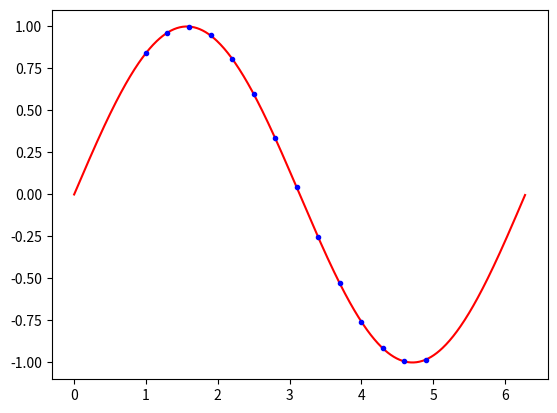

Here is the Python script that generated this plot:
from scipy import interpolate
import numpy as np
import matplotlib.pyplot as plt

xvals = np.arange(0, 2*np.pi,.01)
yvals = np.sin(xvals)

f = interpolate.interp1d(xvals, yvals)

xnew = np.arange(1, 5, .3)
ynew = f(xnew)

plt.plot(xvals, yvals, 'r-')
plt.plot(xnew, ynew, 'b.')
plt.show()

